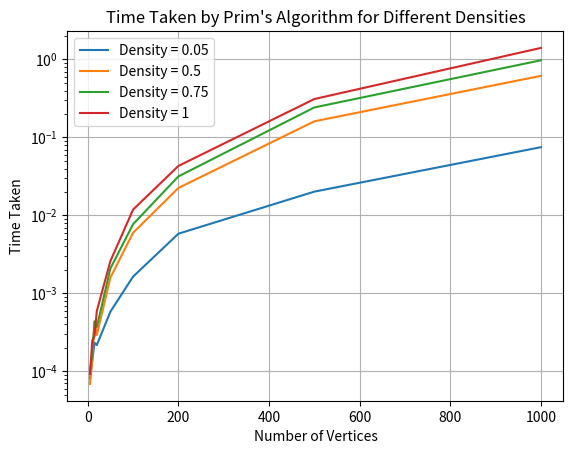

Generate this figure with matplotlib:
import matplotlib.pyplot as plt

# Data
vertices = [5, 10, 15, 20, 50, 100, 200, 500, 1000]
densities = [0.05, 0.5, 0.75, 1]

times = [
    [8.15E-05, 1.37E-04, 0.00023302, 0.00021792, 0.00058372, 0.00164186, 0.00583189, 0.02020272, 0.07508275],
    [6.91E-05, 0.00014389, 0.00043884, 0.00029206, 0.0015975, 0.00599917, 0.02250993, 0.16116213, 0.61705025],
    [1.00E-04, 0.00016813, 0.0004353, 0.00037058, 0.00208811, 0.00771736, 0.03165786, 0.24275615, 0.97673828],
    [9.28E-05, 0.0002481, 0.00028535, 0.00059417, 0.00260134, 0.01188141, 0.04310994, 0.31114721, 1.40748295]
]

# Plot each density separately
for i, density in enumerate(densities):
    plt.plot(vertices, times[i], label=f'Density = {density}')

plt.xlabel('Number of Vertices')
plt.ylabel('Time Taken')
plt.title('Time Taken by Prim\'s Algorithm for Different Densities')
plt.legend()
plt.grid(True)
plt.yscale('log')  # Using logarithmic scale for better visualization of the data
plt.show()